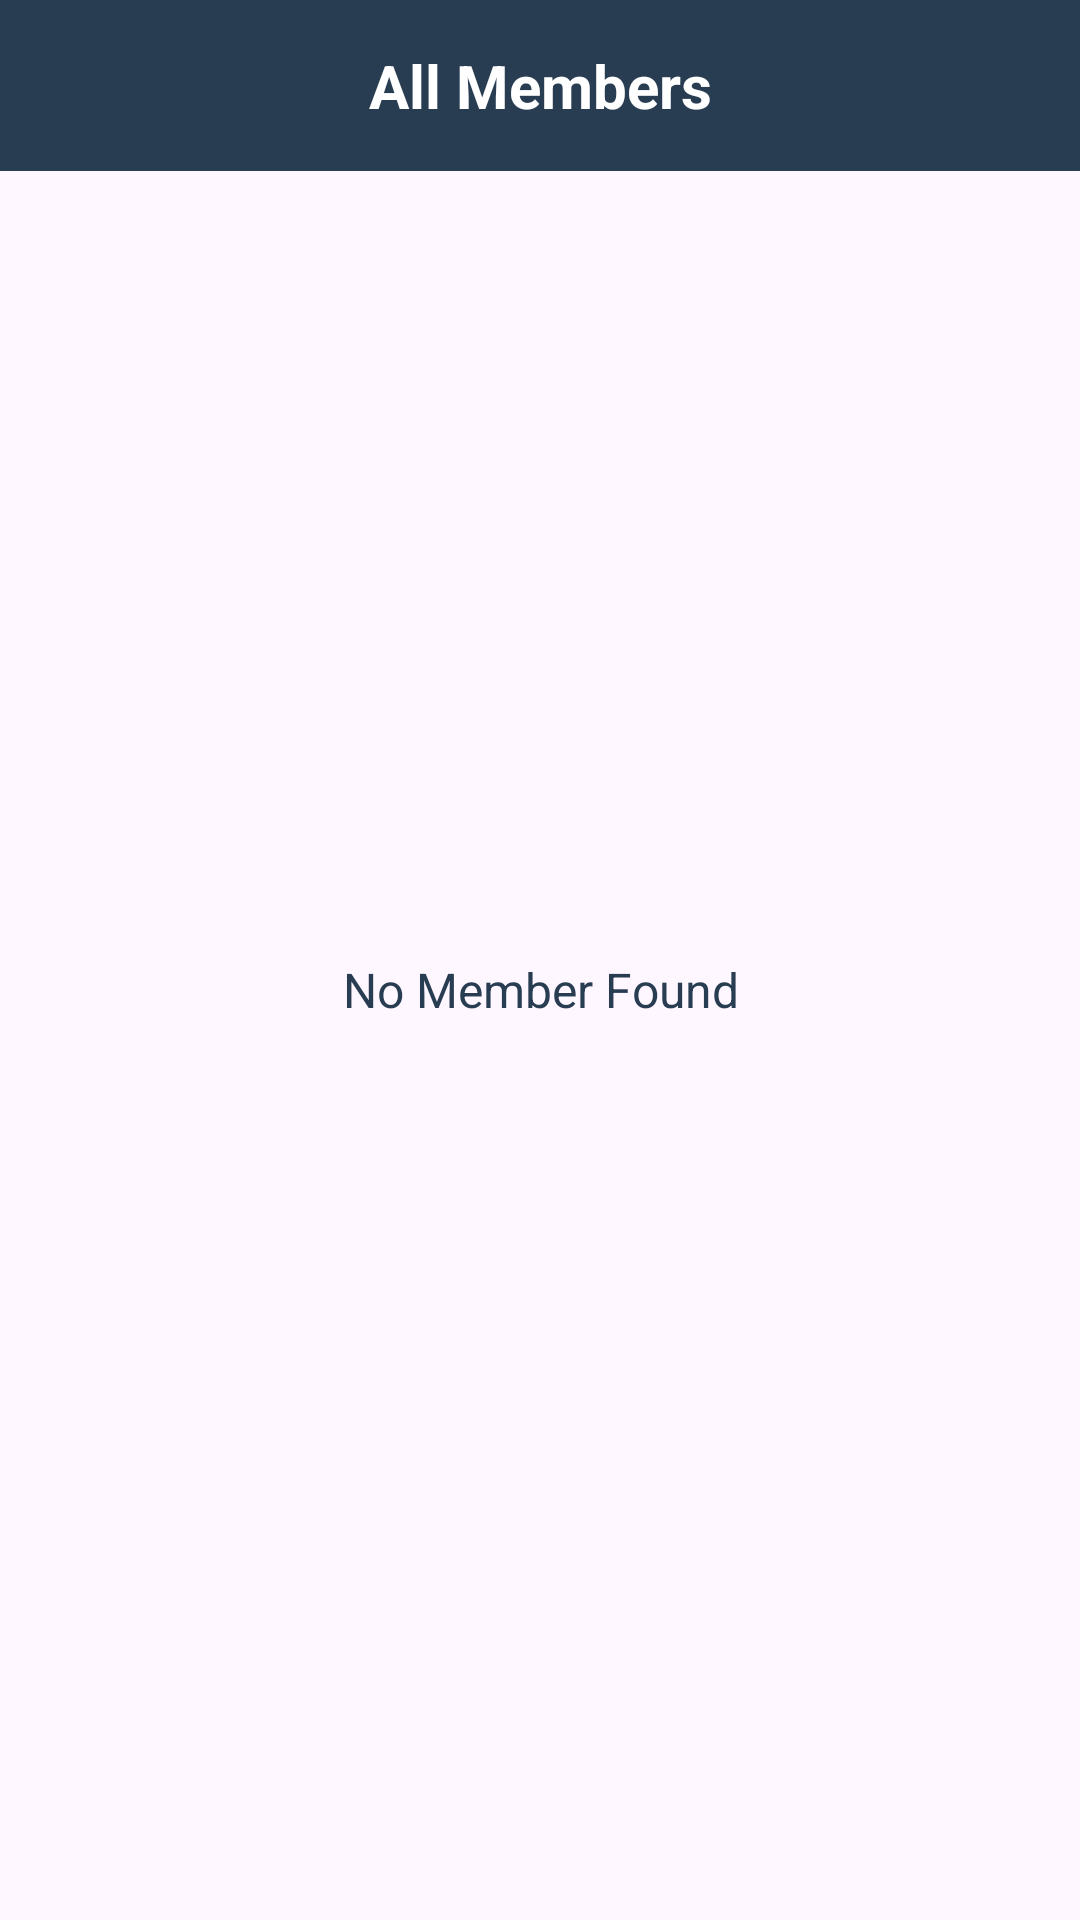

This screen was rendered from an Android layout file. Write that file and the resources it references.
<!-- AndroidManifest.xml: application theme Theme.ZoomaGymManagement -->
<!-- res/layout/activity_members.xml -->
<?xml version="1.0" encoding="utf-8"?>
<androidx.constraintlayout.widget.ConstraintLayout xmlns:android="http://schemas.android.com/apk/res/android"
    xmlns:app="http://schemas.android.com/apk/res-auto"
    xmlns:tools="http://schemas.android.com/tools"
    android:layout_width="match_parent"
    android:layout_height="match_parent"
    tools:context=".admin.MembersActivity">
    <TextView
        android:id="@+id/tvHeading"
        android:layout_width="match_parent"
        android:layout_height="wrap_content"
        android:background="@color/primary"
        android:padding="15dp"
        android:text="All Members"
        android:textAlignment="center"
        android:textColor="@color/white"
        android:textSize="20sp"
        android:textStyle="bold"
        app:layout_constraintTop_toTopOf="parent" />

    <androidx.appcompat.widget.AppCompatImageView
        android:id="@+id/ivBack"
        android:layout_width="45dp"
        android:layout_height="45dp"
        android:layout_gravity="center"
        android:src="@drawable/baseline_arrow_back_ios_new_24"
        android:tint="@color/white"
        app:layout_constraintTop_toTopOf="@+id/tvHeading"
        app:layout_constraintBottom_toBottomOf="@+id/tvHeading"
        android:paddingHorizontal="10dp"
        app:layout_constraintStart_toStartOf="parent"/>

    <androidx.recyclerview.widget.RecyclerView
        android:id="@+id/rvGoals"
        android:layout_width="match_parent"
        android:layout_height="0dp"
        android:orientation="vertical"
        app:layout_constraintTop_toBottomOf="@+id/tvHeading"
        app:layout_constraintBottom_toBottomOf="parent"/>

    <TextView
        android:id="@+id/tvNoGoalFound"
        android:layout_width="match_parent"
        android:layout_height="match_parent"
        android:gravity="center"
        android:text="No Member Found"
        android:layout_marginTop="20dp"
        android:textColor="@color/primary"
        android:textSize="16sp"
        android:textStyle="normal"
        android:visibility="visible"
        app:layout_constraintTop_toTopOf="parent"
        app:layout_constraintBottom_toBottomOf="parent"/>
</androidx.constraintlayout.widget.ConstraintLayout>
<!-- resources referenced by this layout -->
<resources>
  <color name="primary">#293D52</color>
  <color name="white">#FFFFFFFF</color>
  <style name="Theme.ZoomaGymManagement" parent="Base.Theme.ZoomaGymManagement" />
  <style name="Base.Theme.ZoomaGymManagement" parent="Theme.Material3.DayNight.NoActionBar">
          
           <item name="colorPrimary">@color/primary</item>
      </style>
</resources>
